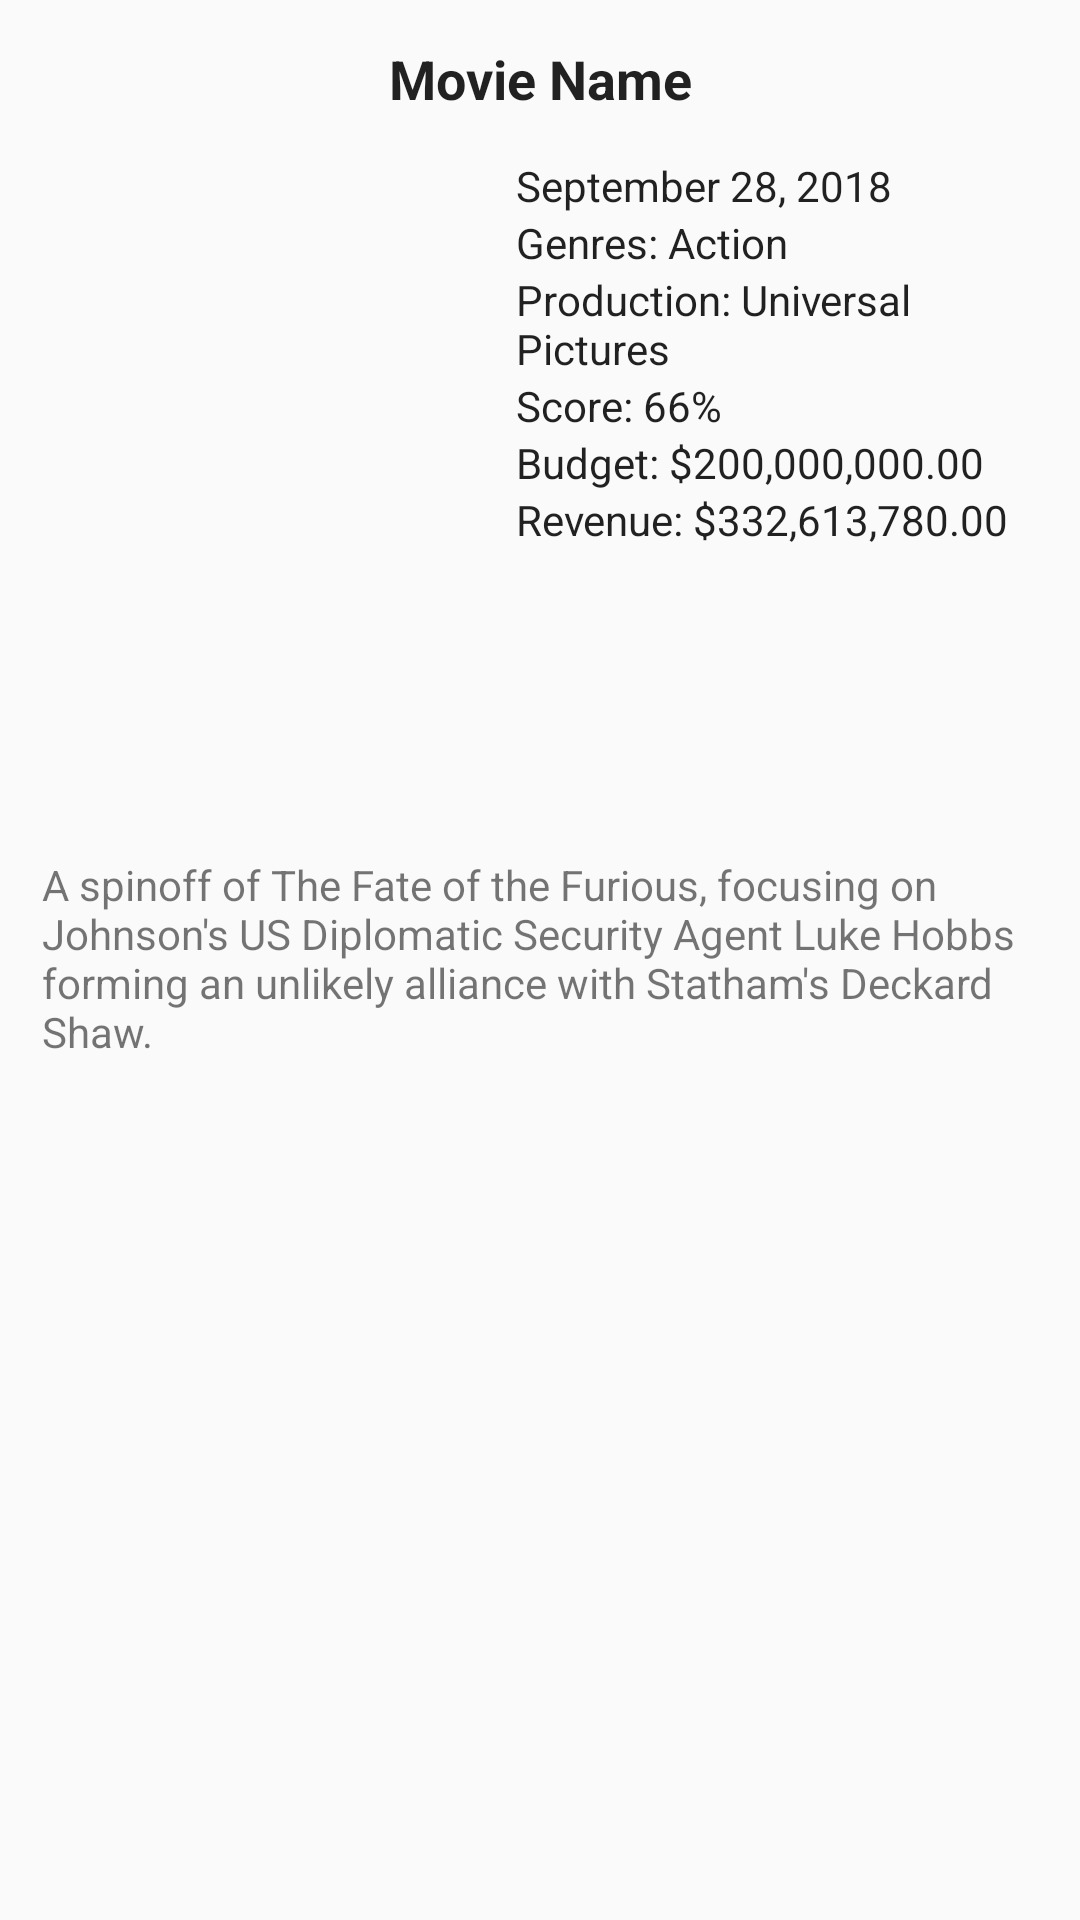

The Android layout XML behind this screen, and the referenced resources:
<!-- AndroidManifest.xml: application theme AppTheme -->
<!-- res/layout/activity_movie_detail.xml -->
<?xml version="1.0" encoding="utf-8"?>
<ScrollView xmlns:android="http://schemas.android.com/apk/res/android"
    android:layout_width="match_parent"
    android:layout_height="match_parent">

    <androidx.constraintlayout.widget.ConstraintLayout xmlns:android="http://schemas.android.com/apk/res/android"
        xmlns:app="http://schemas.android.com/apk/res-auto"
        android:id="@+id/constraint_layout_movie_details"
        android:layout_width="match_parent"
        android:layout_height="wrap_content"
        android:padding="14dp">

        <TextView
            android:id="@+id/text_movie_title"
            style="@style/TitleItemMovie"
            android:layout_width="0dp"
            android:layout_height="wrap_content"
            android:gravity="center"
            android:text="Movie Name"
            app:layout_constraintEnd_toEndOf="parent"
            app:layout_constraintStart_toStartOf="parent"
            app:layout_constraintTop_toTopOf="parent" />

        <androidx.constraintlayout.widget.ConstraintLayout
            android:id="@+id/constraint_movie_info"
            android:layout_width="match_parent"
            android:layout_height="wrap_content"
            android:layout_marginTop="14dp"
            app:layout_constraintEnd_toEndOf="parent"
            app:layout_constraintStart_toStartOf="parent"
            app:layout_constraintTop_toBottomOf="@+id/text_movie_title">

            <ImageView
                android:id="@+id/image_movie_poster"
                android:layout_width="150dp"
                android:layout_height="225dp"
                app:layout_constraintStart_toStartOf="parent"
                app:layout_constraintTop_toTopOf="parent" />

            <TextView
                android:id="@+id/text_movie_release_date"
                style="@style/TextItemMovie"
                android:layout_width="0dp"
                android:layout_height="wrap_content"
                android:layout_marginStart="8dp"
                android:text="September 28, 2018"
                app:layout_constraintEnd_toEndOf="parent"
                app:layout_constraintStart_toEndOf="@id/image_movie_poster"
                app:layout_constraintTop_toTopOf="parent" />

            <TextView
                android:id="@+id/text_movie_genres"
                style="@style/TextItemMovie"
                android:layout_width="0dp"
                android:layout_height="wrap_content"
                android:layout_marginStart="8dp"
                android:text="Genres: Action"
                app:layout_constraintEnd_toEndOf="parent"
                app:layout_constraintStart_toEndOf="@id/image_movie_poster"
                app:layout_constraintTop_toBottomOf="@id/text_movie_release_date" />

            <TextView
                android:id="@+id/text_production_companies"
                style="@style/TextItemMovie"
                android:layout_width="0dp"
                android:layout_height="wrap_content"
                android:layout_marginStart="8dp"
                android:text="Production: Universal Pictures"
                app:layout_constraintEnd_toEndOf="parent"
                app:layout_constraintStart_toEndOf="@id/image_movie_poster"
                app:layout_constraintTop_toBottomOf="@id/text_movie_genres" />

            <TextView
                android:id="@+id/text_vote_average"
                style="@style/TextItemMovie"
                android:layout_width="0dp"
                android:layout_height="wrap_content"
                android:layout_marginStart="8dp"
                android:text="Score: 66%"
                app:layout_constraintEnd_toEndOf="parent"
                app:layout_constraintStart_toEndOf="@id/image_movie_poster"
                app:layout_constraintTop_toBottomOf="@id/text_production_companies" />

            <TextView
                android:id="@+id/text_movie_budget"
                style="@style/TextItemMovie"
                android:layout_width="0dp"
                android:layout_height="wrap_content"
                android:layout_marginStart="8dp"
                android:text="Budget: $200,000,000.00"
                app:layout_constraintEnd_toEndOf="parent"
                app:layout_constraintStart_toEndOf="@id/image_movie_poster"
                app:layout_constraintTop_toBottomOf="@id/text_vote_average" />

            <TextView
                android:id="@+id/text_movie_revenue"
                style="@style/TextItemMovie"
                android:layout_width="0dp"
                android:layout_height="wrap_content"
                android:layout_marginStart="8dp"
                android:text="Revenue: $332,613,780.00"
                app:layout_constraintEnd_toEndOf="parent"
                app:layout_constraintStart_toEndOf="@id/image_movie_poster"
                app:layout_constraintTop_toBottomOf="@id/text_movie_budget" />

        </androidx.constraintlayout.widget.ConstraintLayout>

        <TextView
            android:id="@+id/text_movie_overview"
            android:layout_width="0dp"
            android:layout_height="wrap_content"
            android:layout_marginTop="8dp"
            android:text="A spinoff of The Fate of the Furious, focusing on Johnson's US Diplomatic Security Agent Luke Hobbs forming an unlikely alliance with Statham's Deckard Shaw."
            android:textSize="@dimen/default_text_size"
            app:layout_constraintEnd_toEndOf="parent"
            app:layout_constraintStart_toStartOf="parent"
            app:layout_constraintTop_toBottomOf="@id/constraint_movie_info" />

    </androidx.constraintlayout.widget.ConstraintLayout>

</ScrollView>
<!-- resources referenced by this layout -->
<resources>
  <dimen name="default_text_size">14sp</dimen>
  <style name="TextItemMovie" parent="TextAppearance.AppCompat">
          <item name="android:textSize">@dimen/default_text_size</item>
      </style>
  <style name="TitleItemMovie" parent="TextAppearance.AppCompat">
          <item name="android:textSize">@dimen/title_text_size</item>
          <item name="android:textStyle">bold</item>
      </style>
  <style name="AppTheme" parent="Theme.AppCompat.Light.DarkActionBar">
          
          <item name="colorPrimary">@color/colorPrimary</item>
          <item name="colorPrimaryDark">@color/colorPrimaryDark</item>
          <item name="colorAccent">@color/colorAccent</item>
      </style>
  <dimen name="title_text_size">18sp</dimen>
  <color name="colorPrimary">#283593</color>
  <color name="colorPrimaryDark">#001064</color>
  <color name="colorAccent">#E2E2E2</color>
</resources>
